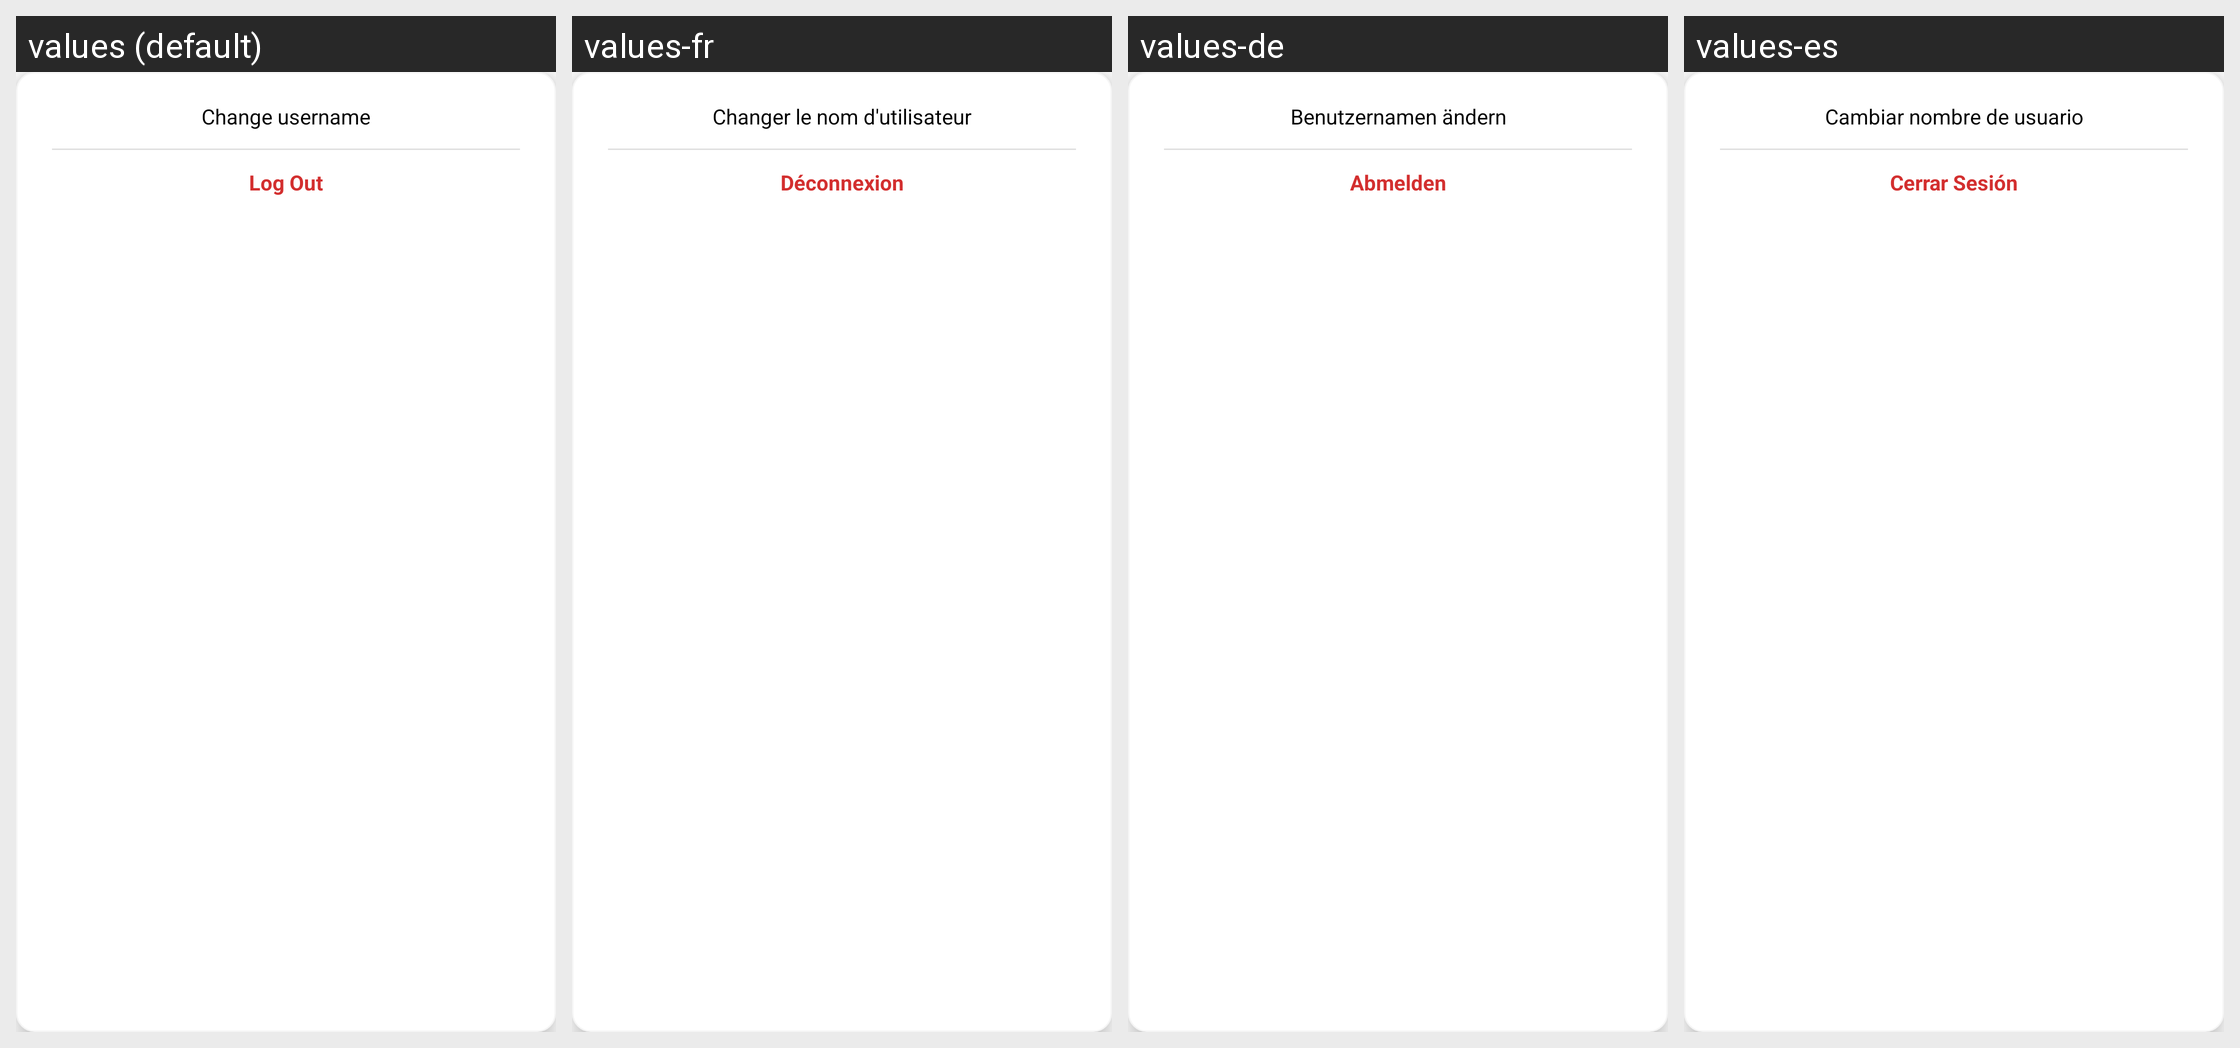

Translations of the strings shown on this Android screen, per locale in the grid:
Android screen res/layout/dialog_profile_menu.xml rendered under 4 locales, left to right: values (default), values-fr, values-de, values-es. Device: Nexus 5 (rendered at 1080×1920; each locale shown at half size, 540×960, under a caption strip naming it); theme Theme.Moviening.
Other locales in the repository, not shown: values-en-rGB, values-it, values-pt-rBR, values-pt-rPT.
Strings drawn on this screen, with the default value and each locale's value (text and hints the layout hard-codes, and strings that could not be matched under every locale, appear in the picture but are not listed):

change_username
  values: Change username
  values-fr: Changer le nom d'utilisateur
  values-de: Benutzernamen ändern
  values-es: Cambiar nombre de usuario

logout
  values: Log Out
  values-fr: Déconnexion
  values-de: Abmelden
  values-es: Cerrar Sesión
